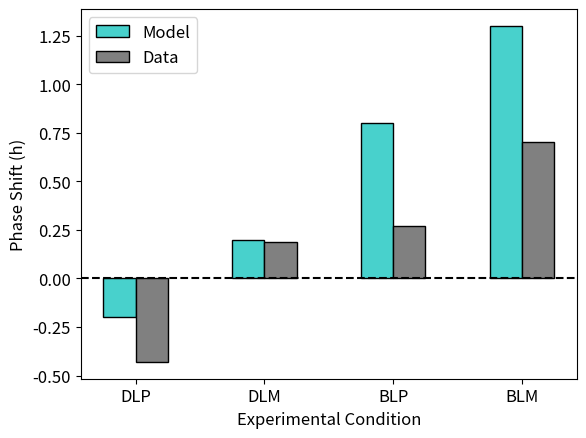

Here is the Python script that generated this plot:
# -*- coding: utf-8 -*-
"""
Created on Mon Mar 25 14:27:57 2024

@author: sstowe

Plotting bar graph of Burke2013 results 
"""


'''
# creating the dataset
data = {'DLP':-0.2, 'DLM':0.2, 'BLP':0.8, 
        'BLM':1.3}
protocol = list(data.keys())
phase_shift = list(data.values())
  
fig = plt.figure(figsize = (10, 5))
 
# creating the bar plot


plt.bar(protocol, phase_shift, color ='maroon', 
        width = 0.4)
plt.axhline(0,linestyle='dashed',color='black')
plt.xlabel("Experimental Condition")
plt.ylabel("Phase Advance (h)")
plt.show()

'''

import numpy as np 
import matplotlib.pyplot as plt 

font = {'weight' : 'normal',
        'size'   : 12}

plt.rc('font', **font)
   
model = [-0.2, 0.2, 0.8, 1.3] 
Burke2013 = [-0.43, 0.19, 0.27, 0.7] 
  
n=4
r = np.arange(n) 
width = 0.25
  
  
plt.bar(r, model, color = 'mediumturquoise', 
        width = width, edgecolor = 'black', 
        label='Model') 
plt.bar(r + width, Burke2013, color = 'grey', 
        width = width, edgecolor = 'black', 
        label='Data') 
  
plt.xlabel("Experimental Condition") 
plt.ylabel("Phase Shift (h)") 
  
# plt.grid(linestyle='--') 
plt.xticks(r + width/2,['DLP','DLM','BLP','BLM']) 
plt.axhline(0,linestyle='dashed',color='black')
plt.legend() 
plt.show()

